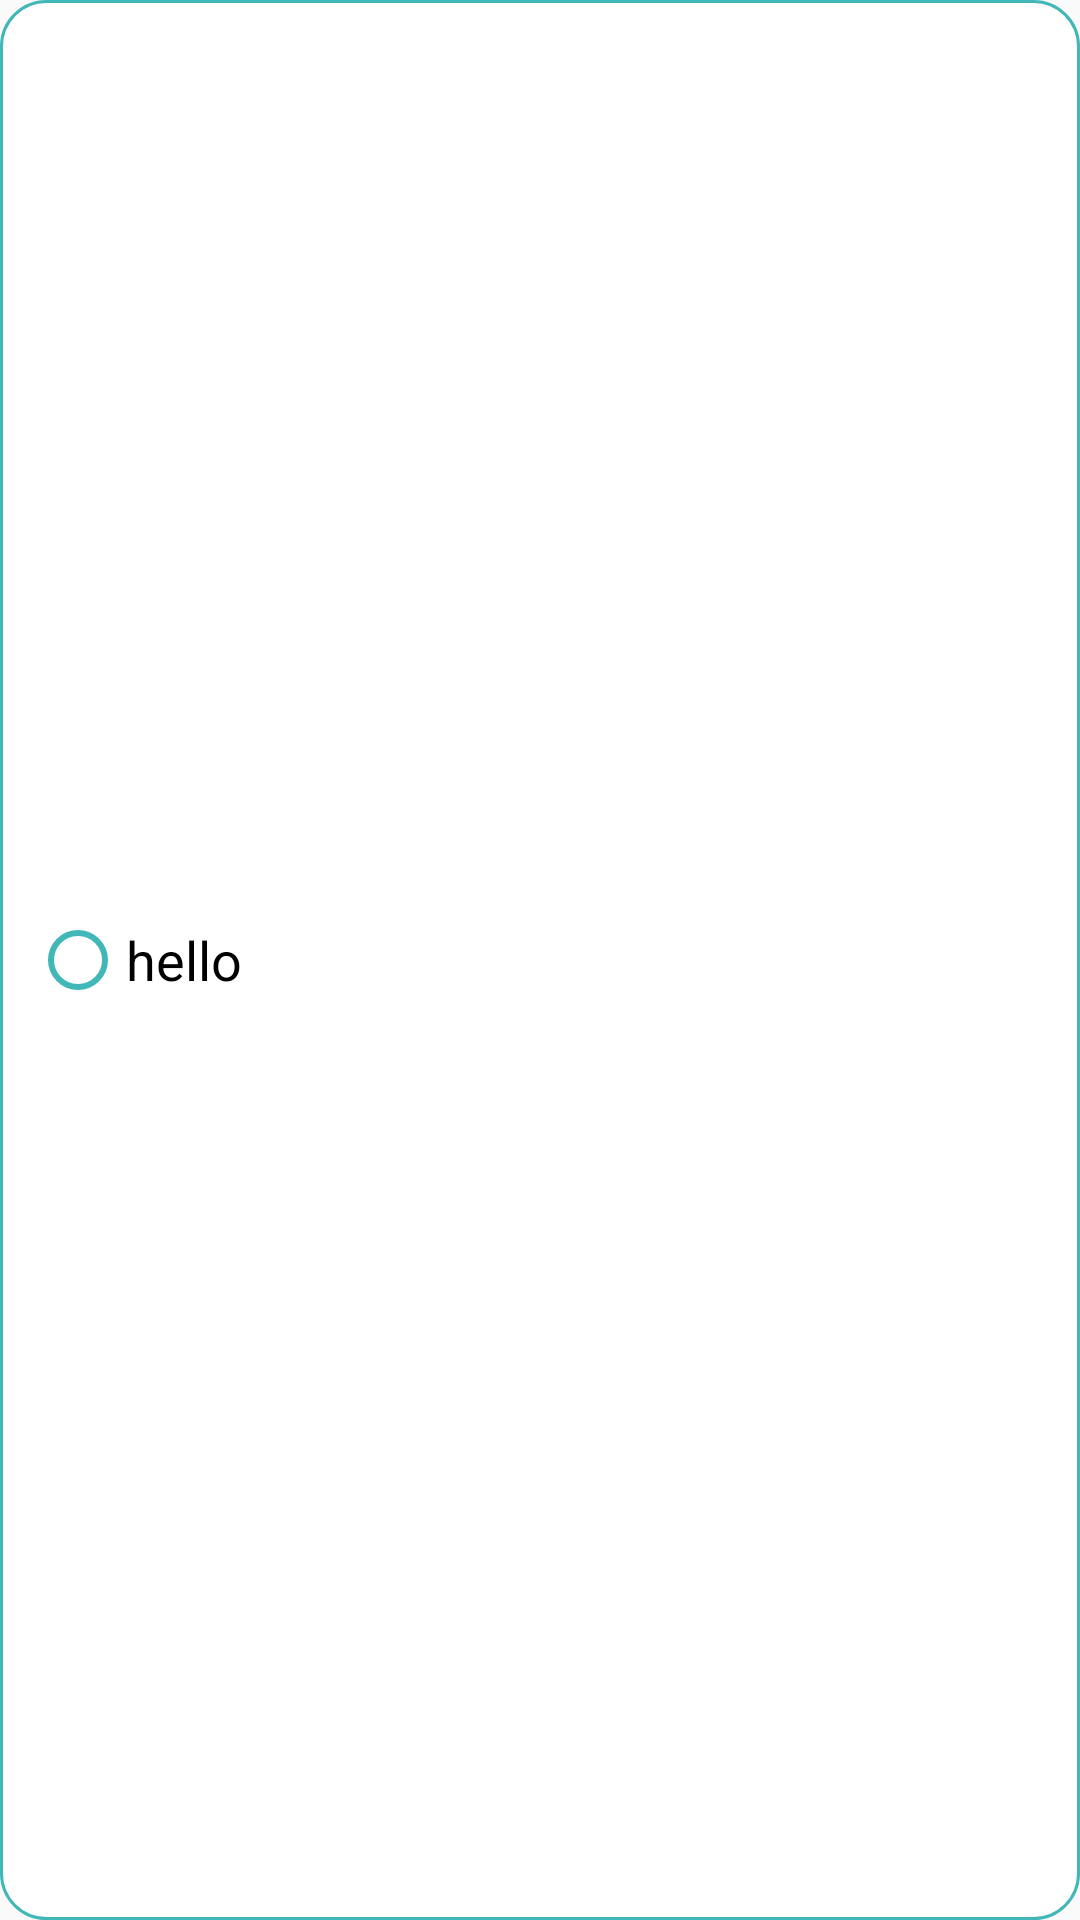

Write the Android layout XML for this screen, with the resource values it uses.
<!-- AndroidManifest.xml: application theme AppTheme -->
<!-- res/layout/recycler_adapter.xml -->
<?xml version="1.0" encoding="utf-8"?>
<LinearLayout xmlns:android="http://schemas.android.com/apk/res/android"
    xmlns:app="http://schemas.android.com/apk/res-auto"
    xmlns:tools="http://schemas.android.com/tools"
    android:id="@+id/answerlayout"
    android:layout_width="match_parent"
    android:layout_height="wrap_content"
    android:orientation="horizontal"
    android:layout_marginTop="5dp"
    android:layout_marginBottom="8dp"
    android:layout_marginLeft="10dp"
    android:layout_marginRight="10dp"
    android:padding="10dp"
    android:background="@drawable/layoutshape">

    <RadioButton
        android:id="@+id/radioButton"
        android:layout_width="wrap_content"
        android:layout_height="wrap_content"
        android:checked="false"
        android:buttonTint="@color/blue"
        android:layout_gravity="center" />
    <TextView
        android:id="@+id/tv_answer"
        android:layout_width="match_parent"
        android:layout_height="wrap_content"
        android:layout_gravity="center"
        android:text="hello"
        android:textColor="#000"
        android:textSize="18sp"/>
</LinearLayout>
<!-- resources referenced by this layout -->
<resources>
  <color name="blue">#41b7b7</color>
  <!-- drawable layoutshape (drawable) -->
  <?xml version="1.0" encoding="utf-8"?>
  <shape xmlns:android="http://schemas.android.com/apk/res/android"
      android:shape="rectangle">
      <solid android:color="@color/white"
          />
      <stroke android:width="1dp"
          android:color="@color/blue"/>
      <corners android:radius="15dp"/>
  
  </shape>
  <style name="AppTheme" parent="Theme.AppCompat.Light.NoActionBar">
          
          <item name="colorPrimary">@color/colorPrimary</item>
          <item name="colorPrimaryDark">@color/colorPrimaryDark</item>
          <item name="colorAccent">@color/colorAccent</item>
      </style>
  <color name="white">#fff</color>
  <color name="colorPrimary">#008577</color>
  <color name="colorPrimaryDark">#00574B</color>
  <color name="colorAccent">#D81B60</color>
</resources>
